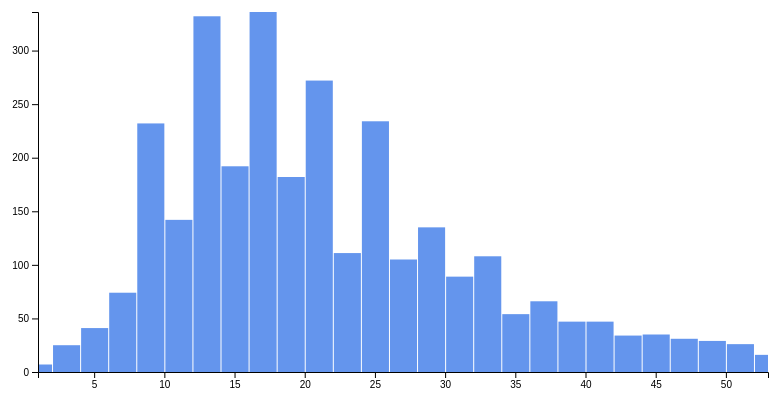
D3 v7 page, settled after 360 driven frames (6 s of simulated time); the page loaded 1 data file(s).


        d3.json("lines.json").then(jsondata => {
            var data = jsondata.lineLengths

    // Calculate the quartiles
    const q1 = d3.quantile(data, 0.25);
    const q3 = d3.quantile(data, 0.75);
    const iqr = q3 - q1;
    const lowerBound = q1 - 1.5 * iqr;
    const upperBound = q3 + 1.5 * iqr;

    // Filter out outliers
    const filtered_lengths = data.filter(d => d >= lowerBound && d <= upperBound);

    const margin = { top: 10, right: 30, bottom: 30, left: 40 };
    const width = 800 - margin.left - margin.right;
    const height = 400 - margin.top - margin.bottom;

    const svg = d3.select("body")
        .append("svg")
        .attr("width", width + margin.left + margin.right)
        .attr("height", height + margin.top + margin.bottom)
        .append("g")
        .attr("transform", "translate(" + margin.left + "," + margin.top + ")");

    // Use linear scale for the x-axis
    const x = d3.scaleLinear()
        .domain([d3.min(filtered_lengths), d3.max(filtered_lengths)])
        .range([0, width]);

    const histogram = d3.histogram()
        .domain(x.domain())
        .thresholds(x.ticks(20))(filtered_lengths);

    const y = d3.scaleLinear()
        .domain([0, d3.max(histogram, d => d.length)])
        .range([height, 0]);

    svg.selectAll("rect")
        .data(histogram)
        .enter()
        .append("rect")
        .attr("class", "bar")
        .attr("x", d => x(d.x0) + 1)
        .attr("y", d => y(d.length))
        .attr("width", d => Math.max(0, x(d.x1) - x(d.x0) - 1))
        .attr("height", d => height - y(d.length))
        .attr("fill", "steelblue"); // Use a prettier blue color for the bars

    // Add x-axis with linear scale
    svg.append("g")
        .attr("transform", "translate(0," + height + ")")
        .call(d3.axisBottom(x));

    svg.append("g")
        .call(d3.axisLeft(y));
});


    

### data: lines.json
{
 "lineLengths": [
  43,
  29,
  56,
  27,
  35,
  13,
  45,
  5,
  "... 3,214 more items"
 ]
}